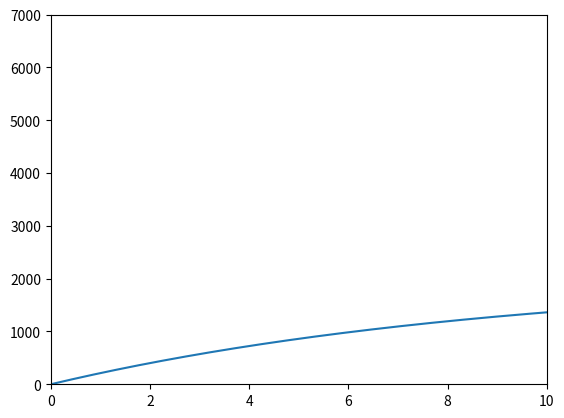

Write the Python code that produced this figure.
import numpy
import matplotlib.pyplot as plt

class Flywheel:
	def __init__(self):
		# Stall Torque in N m
		self.stall_torque = .71
		# Stall Current in Amps
		self.stall_current = 135
		# Free Speed in RPM
		self.free_speed = 18730.0
		# Free Current in Amps
		self.free_current = .7
		# Moment of inertia of the arm in kg m^2
		self.J = .001
		# Resistance of the motor, divided by 2 to account for the 2 motors
		self.R = (12.0 / self.stall_current)/2
		# Motor velocity constant
		self.Kv = ((self.free_speed / 2.0 * numpy.pi) / (12.0 - self.R * self.free_current))
		# Torque constant
		self.Kt = self.stall_torque / self.stall_current
		# timesteop
		self.dt = 0.01
		# gear ratio
		self.G = 12.0 / 18.0
		
		self.A = -self.Kt / (self.Kv * self.R * self.J * self.G * self.G)
		self.B = self.Kt / (self.R * self.J * self.G)
		
		self.theta = 0.0
		self.w = 0.0
		self.a = 0.0
	
	def sim(self):
		rpm = self.w * 2.0 * 3.14159 / 60.0
		volts = 12
		if (volts > 12.0):
			volts = 12.0
		if (volts < -12.0):
			volts = -12.0
		volts = 12
		self.a = self.A * self.w + self.B * volts
		self.w += self.a * self.dt
		self.theta += self.w * self.dt + 0.5 * self.a * self.dt * self.dt
		
x = Flywheel()

angles = []
times = []
t = 0.0

for time in range(0, 1000):
	angles.append(x.w * 2.0 * 3.14159 / 60.0)
	x.sim()
	times.append(t)
	t += x.dt
	
plt.plot(times, angles)
plt.axis([0, 10, 0, 7000])
plt.show()
